The GitHub repository magahisca/dfruitdisease contains a labelled image folder "data" with 4 categories: anthracnose, cactus virus X, healthy, stem canker. Examples follow, each with its label.

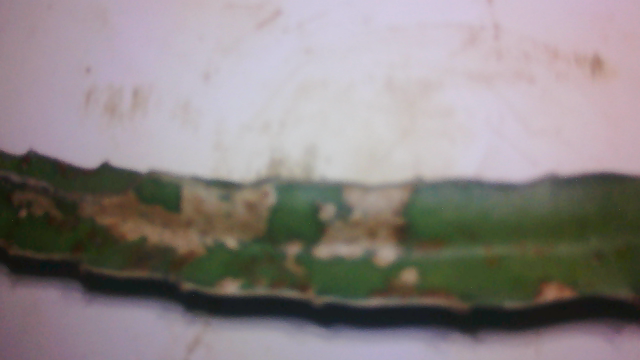
Label: stem canker

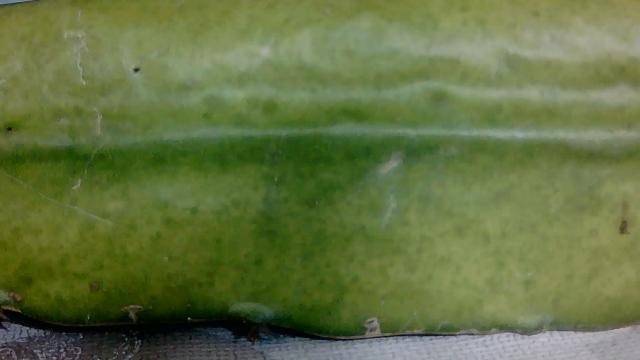
Label: cactus virus X

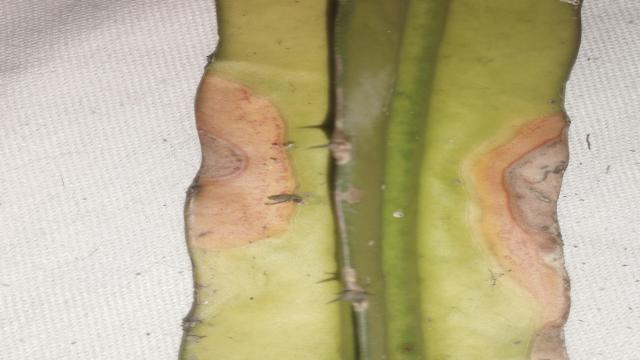
Label: anthracnose

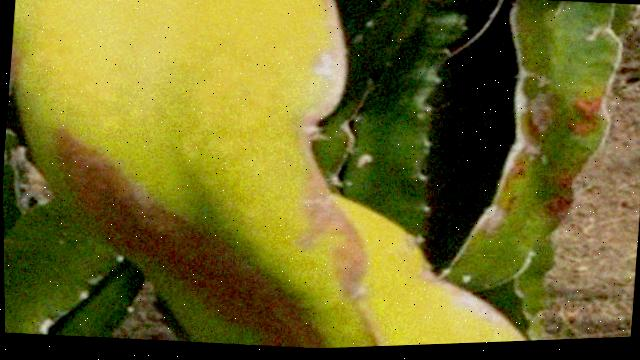
Label: cactus virus X

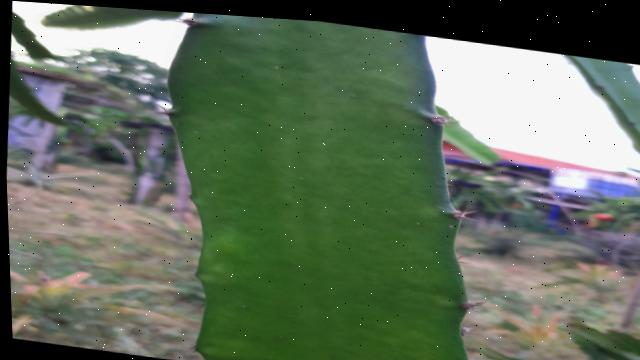
Label: healthy

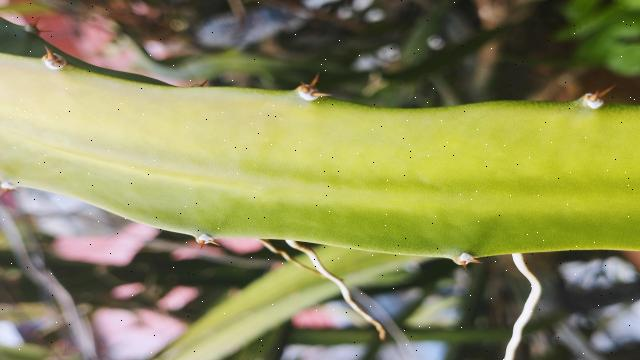
Label: healthy
